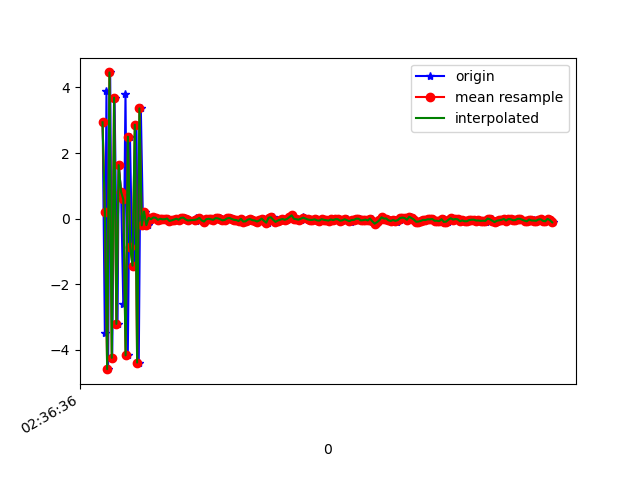

The file beside this chart, header and first rows:
1617762996341, 458632976852382, 2.9371142, 0.5925629, 8.3301935
1617762996360, 458632996083152, -3.482, -0.8942, -7.371
1617762996374, 458633015313922, 3.886, 0.758, 6.528
1617762996388, 458633034544692, -4.593, -0.818, -4.339
1617762996406, 458633053775462, 4.459, 1.038, 2.924
1617762996424, 458633073006232, -4.247, -0.9311, -0.3465
1617762996444, 458633092237002, 3.692, 0.6049, -2.363
1617762996470, 458633111467772, -3.212, -0.5836, 5.464
1617762996480, 458633130829265, 1.631, 0.1567, -7.558
1617762996501, 458633150060035, 0.8214, 0.3536, 8.953
1617762996520, 458633169290805, -2.612, -0.5327, -7.807
1617762996539, 458633188521575, 3.792, 0.7844, 5.071
1617762996559, 458633207752345, -4.171, -0.8279, 0.2327
1617762996578, 458633226983115, 2.499, 0.4994, -4.94
1617762996595, 458633246213885, -0.8664, -0.1, 8.452
1617762996615, 458633265444655, -1.434, -0.4119, -8.67
1617762996634, 458633284675425, 2.863, 0.7813, 6.734
1617762996654, 458633303906195, -4.391, -0.9697, -1.692
1617762996672, 458633323136965, 3.362, 0.5398, -3.879
1617762996691, 458633342367735, -0.2064, -0.1965, 3.429
1617762996710, 458633361598505, 0.2154, 0.1077, 0.334
1617762996732, 458633380829275, -0.2005, -0.04153, 0.06719
1617762996748, 458633400060045, 0.02223, -0.04479, 0.2782
1617762996767, 458633419290815, -0.01835, -0.1172, 0.2199
1617762996786, 458633438521585, 0.03448, -0.04874, 0.2349
1617762996810, 458633457752355, 0.02504, -0.03749, 0.2314
1617762996826, 458633476983125, -0.03921, -0.02168, 0.1675
1617762996844, 458633496213895, -0.005641, -0.05077, 0.229
1617762996863, 458633515444665, -0.0226, -0.08657, 0.2534
1617762996880, 458633534675435, -0.01777, -0.08941, 0.2259
1617762996902, 458633553906205, 0.002132, 0.005983, 0.2267
1617762996920, 458633573136975, -0.0712, -0.09025, 0.1829
1617762996941, 458633592367745, -0.0535, -0.0578, 0.2287
1617762996960, 458633611598515, -0.04347, -0.09813, 0.2311
1617762996976, 458633630829285, -0.01678, -0.05182, 0.2174
1617762996995, 458633650060055, -0.004334, -0.003114, 0.1333
1617762997015, 458633669290825, -0.03531, -0.05437, 0.1744
1617762997032, 458633688521595, 0.0224, -0.04885, 0.2526
1617762997053, 458633707752365, 0.03045, -0.006575, 0.1741
1617762997072, 458633726983135, -0.02423, -0.05854, 0.1627
1617762997090, 458633746213905, -0.0572, -0.02208, 0.1332
1617762997141, 458633765444675, -0.05436, 0.03638, 0.1189
1617762997152, 458633784675445, 0.009547, -0.07378, 0.1839
1617762997154, 458633803906215, -0.06727, -0.01769, 0.1158
1617762997170, 458633823136985, -0.0195, 0.01847, 0.2018
1617762997187, 458633842367755, 0.02124, 0.008977, 0.1882
1617762997208, 458633861598525, -0.05501, -0.01565, 0.1394
1617762997224, 458633880829295, -0.09014, -0.01324, 0.1633
1617762997243, 458633900060065, -0.01766, -0.02999, 0.222
1617762997263, 458633919290835, -0.00486, 0.005593, 0.2072
1617762997281, 458633938521605, -0.02142, -0.07413, 0.1947
1617762997300, 458633957752375, -0.03799, -0.05558, 0.154
1617762997323, 458633976983145, 1.3160706E-4, -0.05052, 0.1937
1617762997337, 458633996213915, 0.02844, -0.07313, 0.1675
1617762997358, 458634015444685, 0.006508, -0.108, 0.2434
1617762997379, 458634034675455, -0.01949, -0.05166, 0.1954
1617762997396, 458634053906225, -0.05283, -0.1196, 0.213
1617762997415, 458634073136995, -0.03804, -0.1022, 0.2114
1617762997434, 458634092367765, 0.005194, -0.1268, 0.2154
1617762997452, 458634111598535, 0.01932, -0.07834, 0.1983
1617762997471, 458634130829305, -0.0124, -0.0477, 0.1673
... 144 more rows
